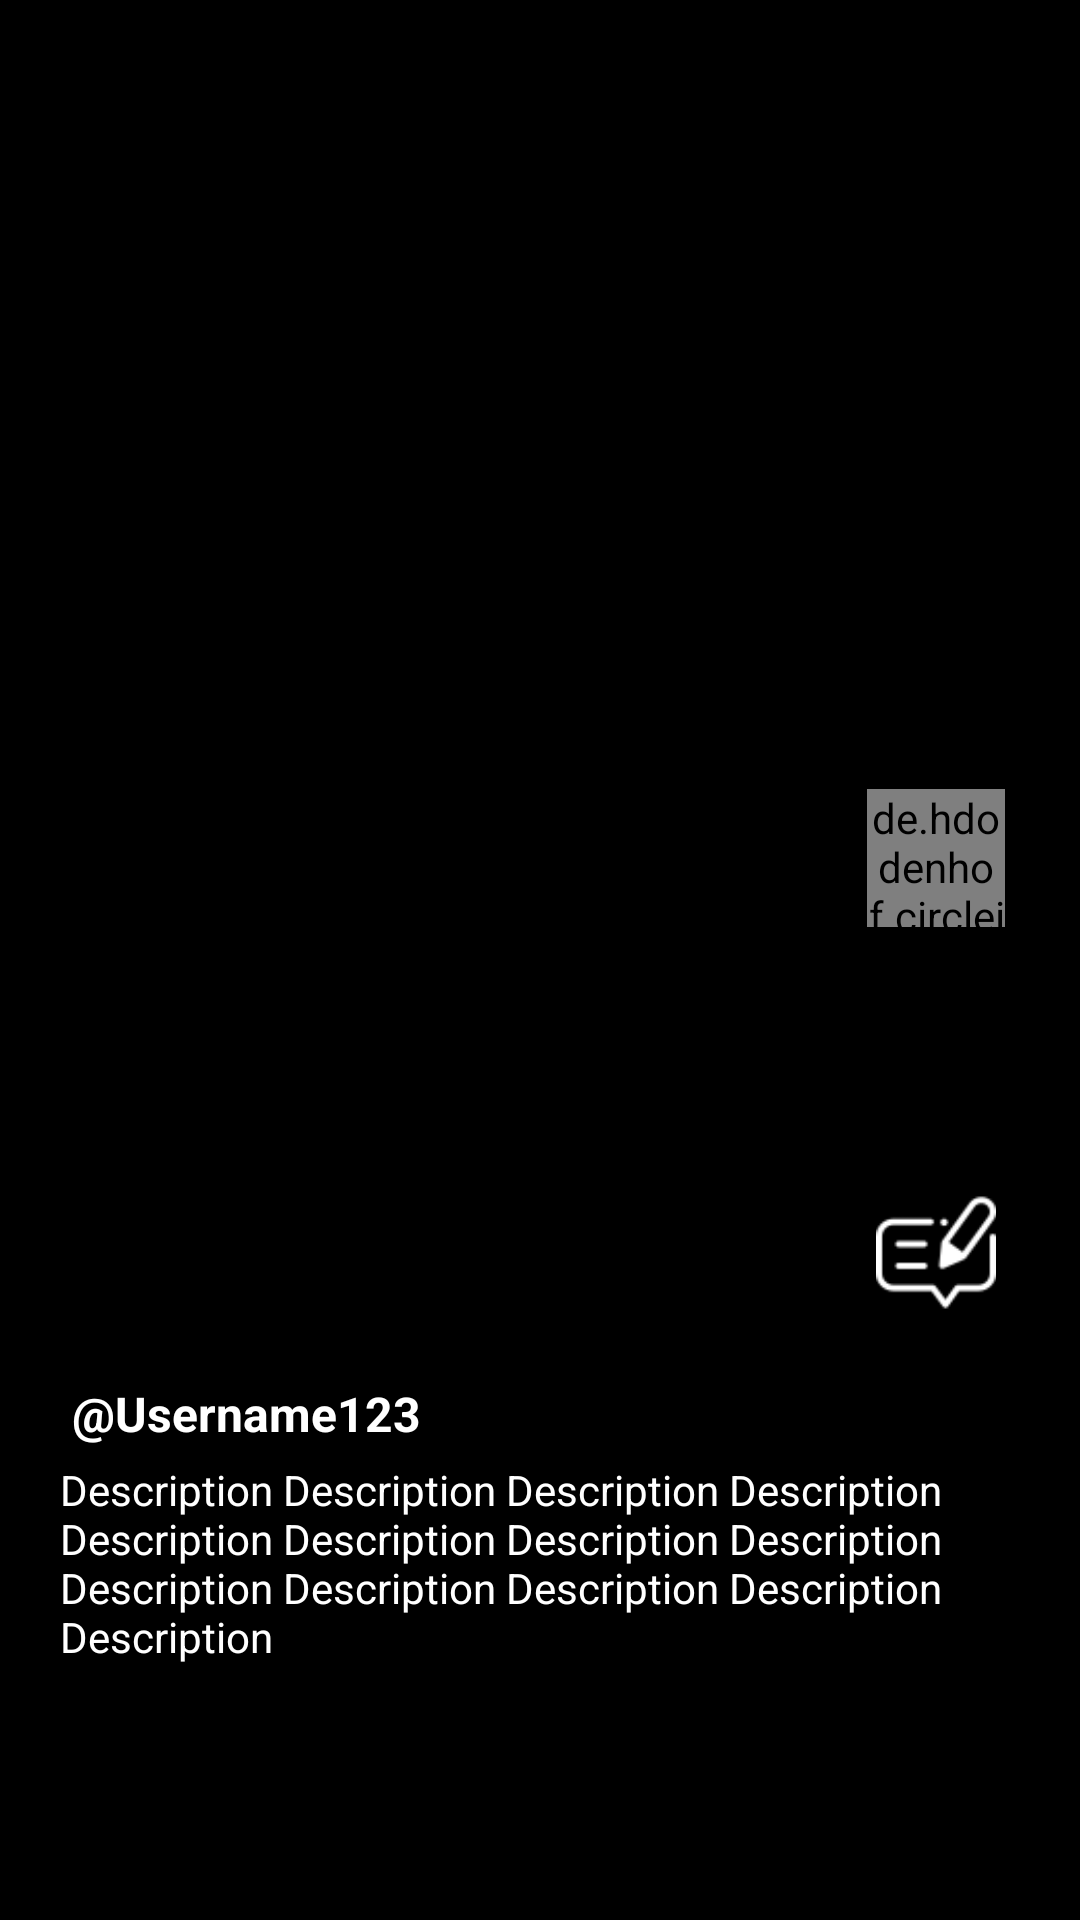

Layout XML and referenced resources for this Android screen:
<!-- AndroidManifest.xml: application theme Theme.TikTokClone -->
<!-- res/layout/layout_home.xml -->
<?xml version="1.0" encoding="utf-8"?>
<androidx.constraintlayout.widget.ConstraintLayout
    xmlns:android="http://schemas.android.com/apk/res/android"
    xmlns:app="http://schemas.android.com/apk/res-auto"
    xmlns:tools="http://schemas.android.com/tools"
    android:layout_width="match_parent"
    android:layout_height="match_parent"
    android:background="@color/black">

    <ImageView
        android:id="@+id/ivLike"
        android:layout_width="46dp"
        android:layout_height="46dp"
        android:layout_marginEnd="25dp"
        android:layout_marginBottom="15dp"
        app:layout_constraintBottom_toTopOf="@+id/ivComment"
        app:layout_constraintEnd_toEndOf="parent"
        app:srcCompat="@drawable/favorite01" />

    <ImageView
        android:id="@+id/ivComment"
        android:layout_width="40dp"
        android:layout_height="45dp"
        android:layout_marginEnd="28dp"
        android:layout_marginBottom="200dp"
        app:layout_constraintBottom_toBottomOf="parent"
        app:layout_constraintEnd_toEndOf="parent"
        app:srcCompat="@drawable/comment03" />

    <de.hdodenhof.circleimageview.CircleImageView
        android:id="@+id/cvUser"
        android:layout_width="46dp"
        android:layout_height="46dp"
        android:layout_marginEnd="25dp"
        android:layout_marginBottom="25dp"
        android:src="@drawable/user01"
        app:layout_constraintBottom_toTopOf="@+id/ivLike"
        app:layout_constraintEnd_toEndOf="parent" />

    <TextView
        android:id="@+id/tvUsername"
        android:layout_width="wrap_content"
        android:layout_height="wrap_content"
        android:layout_marginStart="20dp"
        android:layout_marginBottom="5dp"
        android:text=" @Username123"
        android:textColor="@color/white"
        android:textSize="16sp"
        android:textStyle="bold"
        app:layout_constraintBottom_toTopOf="@+id/tvDescription"
        app:layout_constraintStart_toStartOf="parent" />

    <TextView
        android:id="@+id/tvDescription"
        android:layout_width="300dp"
        android:layout_height="wrap_content"
        android:layout_marginStart="20dp"
        android:layout_marginBottom="85dp"
        android:text="Description Description Description Description Description Description Description Description Description Description Description Description Description "
        android:textColor="@color/white"
        android:textSize="14sp"
        app:layout_constraintBottom_toBottomOf="parent"
        app:layout_constraintStart_toStartOf="parent" />
</androidx.constraintlayout.widget.ConstraintLayout>
<!-- resources referenced by this layout -->
<resources>
  <color name="black">#FF000000</color>
  <color name="white">#FFFFFFFF</color>
  <!-- drawable comment03: png bitmap (drawable, 1478 bytes) -->
  <!-- drawable user01: png bitmap (drawable, 2059 bytes) -->
  <style name="Theme.TikTokClone" parent="Theme.MaterialComponents.DayNight.NoActionBar">
          
          <item name="colorPrimary">@color/black</item>
          <item name="colorPrimaryVariant">@color/purple_700</item>
          <item name="colorOnPrimary">@color/white</item>
          
          <item name="colorSecondary">@color/teal_200</item>
          <item name="colorSecondaryVariant">@color/teal_700</item>
          <item name="colorOnSecondary">@color/black</item>
          
          <item name="android:statusBarColor" tools:targetApi="l">?attr/colorPrimaryVariant</item>
          
          <item name="android:textColorHint">@color/gray</item>
      </style>
  <color name="purple_700">#FF3700B3</color>
  <color name="teal_200">#fe2858</color>
  <color name="teal_700">#fe2858</color>
  <color name="gray">#3f3f3f</color>
</resources>
